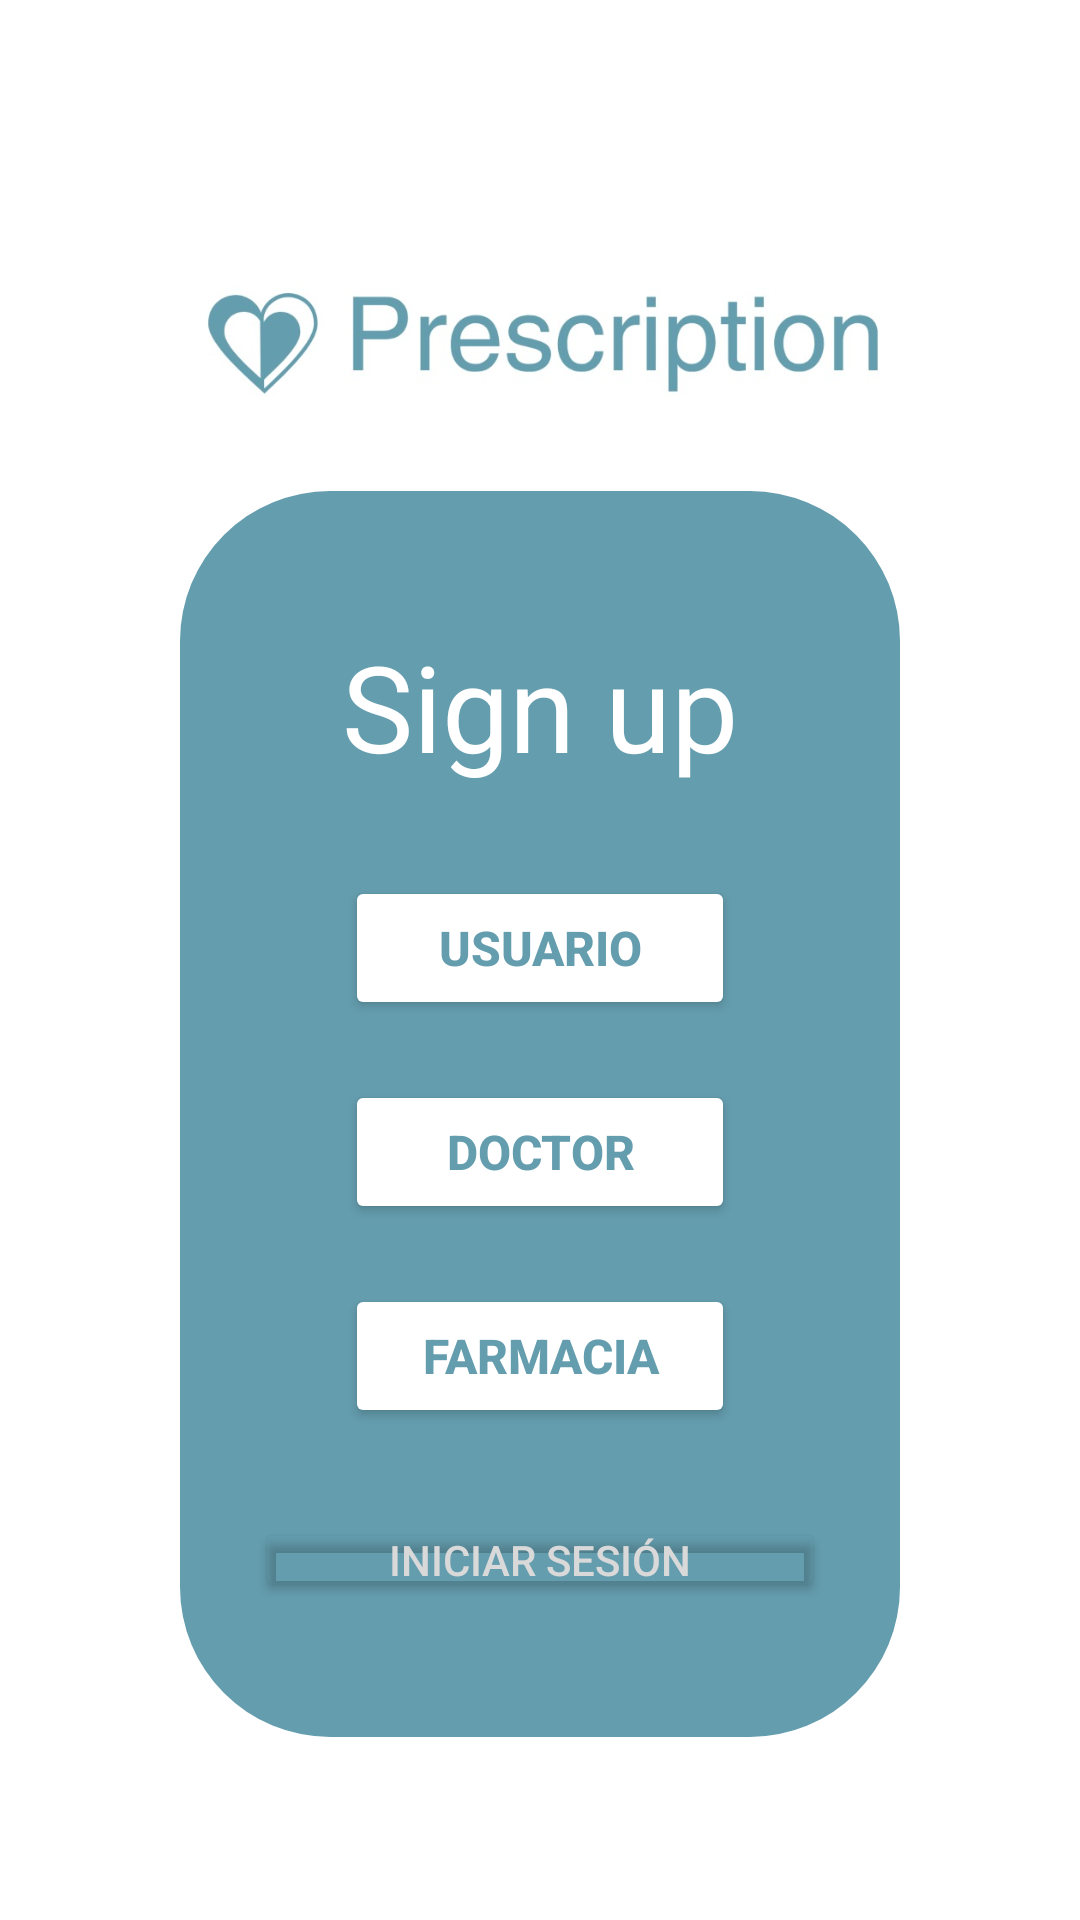

The Android layout XML behind this screen, and the referenced resources:
<!-- AndroidManifest.xml: application theme Theme.Prescription -->
<!-- res/layout/activity_signup.xml -->
<?xml version="1.0" encoding="utf-8"?>
<androidx.constraintlayout.widget.ConstraintLayout xmlns:android="http://schemas.android.com/apk/res/android"
    xmlns:app="http://schemas.android.com/apk/res-auto"
    android:layout_width="match_parent"
    android:layout_height="match_parent"
    android:background="#FFFFFF"
    android:padding="60dp">

    <ImageView
        android:id="@+id/logo"
        android:layout_width="0dp"
        android:layout_height="102dp"
        android:src="@drawable/logo"
        app:layout_constraintBottom_toTopOf="@+id/colorBlock"
        app:layout_constraintEnd_toEndOf="parent"
        app:layout_constraintStart_toStartOf="parent"
        app:layout_constraintTop_toTopOf="parent" />

    <LinearLayout
        android:id="@+id/colorBlock"
        style="@style/card"
        android:layout_width="0dp"
        app:layout_constraintBottom_toBottomOf="parent"
        app:layout_constraintEnd_toEndOf="parent"
        app:layout_constraintStart_toStartOf="parent"
        app:layout_constraintTop_toBottomOf="@+id/logo">

        <LinearLayout
            android:layout_width="match_parent"
            android:layout_height="match_parent"
            android:gravity="center"
            android:orientation="vertical"
            android:padding="25dp"
            app:layout_constraintBottom_toBottomOf="@+id/colorBlock"
            app:layout_constraintEnd_toEndOf="parent"
            app:layout_constraintHorizontal_bias="0.0"
            app:layout_constraintStart_toStartOf="parent"
            app:layout_constraintTop_toTopOf="@+id/colorBlock"
            app:layout_constraintVertical_bias="0.232">

            <TextView
                android:id="@+id/textView"
                android:layout_width="match_parent"
                android:layout_height="wrap_content"
                android:layout_gravity="center"
                android:layout_marginVertical="20dp"
                android:gravity="center"
                android:text="Sign up"
                android:textColor="#FFFFFF"
                android:textSize="40sp" />

            <Button
                android:id="@+id/buttonUser"
                android:layout_width="130dp"
                android:layout_height="wrap_content"
                android:layout_marginVertical="10dp"
                android:backgroundTint="#FFFFFF"
                android:defaultFocusHighlightEnabled="false"
                android:text="Usuario"
                android:textColor="#649dae"
                android:textSize="16sp"
                android:textStyle="bold" />


            <Button
                android:id="@+id/buttonDoctor"
                android:layout_width="130dp"
                android:layout_height="wrap_content"
                android:layout_marginVertical="10dp"
                android:backgroundTint="#FFFFFF"
                android:defaultFocusHighlightEnabled="false"
                android:text="Doctor"
                android:textColor="#649dae"
                android:textSize="16sp"
                android:textStyle="bold" />


            <Button
                android:id="@+id/buttonPharm"
                android:layout_width="130dp"
                android:layout_height="wrap_content"
                android:layout_marginVertical="10dp"
                android:backgroundTint="#FFFFFF"
                android:defaultFocusHighlightEnabled="false"
                android:text="Farmacia"
                android:textColor="#649dae"
                android:textSize="16sp"
                android:textStyle="bold" />


            
            <Button
                android:id="@+id/buttonSignIn"
                style="@style/link_button"
                android:layout_marginVertical="20dp"
                android:text="Iniciar Sesión" />

        </LinearLayout>

    </LinearLayout>



</androidx.constraintlayout.widget.ConstraintLayout>
<!-- resources referenced by this layout -->
<resources>
  <!-- drawable logo: jpeg bitmap (drawable, 20635 bytes) -->
  <style name="card">
          <item name="android:layout_width">0dp</item>
          <item name="android:layout_height">wrap_content</item>
          <item name="android:background">@drawable/rounded_background</item>
      </style>
  <style name="link_button">
          <item name="backgroundTint">@android:color/transparent</item>
          <item name="android:layout_width">match_parent</item>
          <item name="android:layout_height">28sp</item>
          <item name="android:textColor">#d9d9d9</item>
          <item name="android:gravity">center</item>
          <item name="android:paddingVertical">0sp</item>
      </style>
  <style name="Theme.Prescription" parent="Base.Theme.Prescription" />
  <!-- drawable rounded_background (drawable) -->
  <?xml version="1.0" encoding="utf-8"?>
  <shape xmlns:android="http://schemas.android.com/apk/res/android">
      <solid android:color="#649dae"/> 
      <corners android:radius="50dp"/> 
  </shape>
  <style name="Base.Theme.Prescription" parent="Theme.Material3.DayNight.NoActionBar">
          
          
      </style>
</resources>
